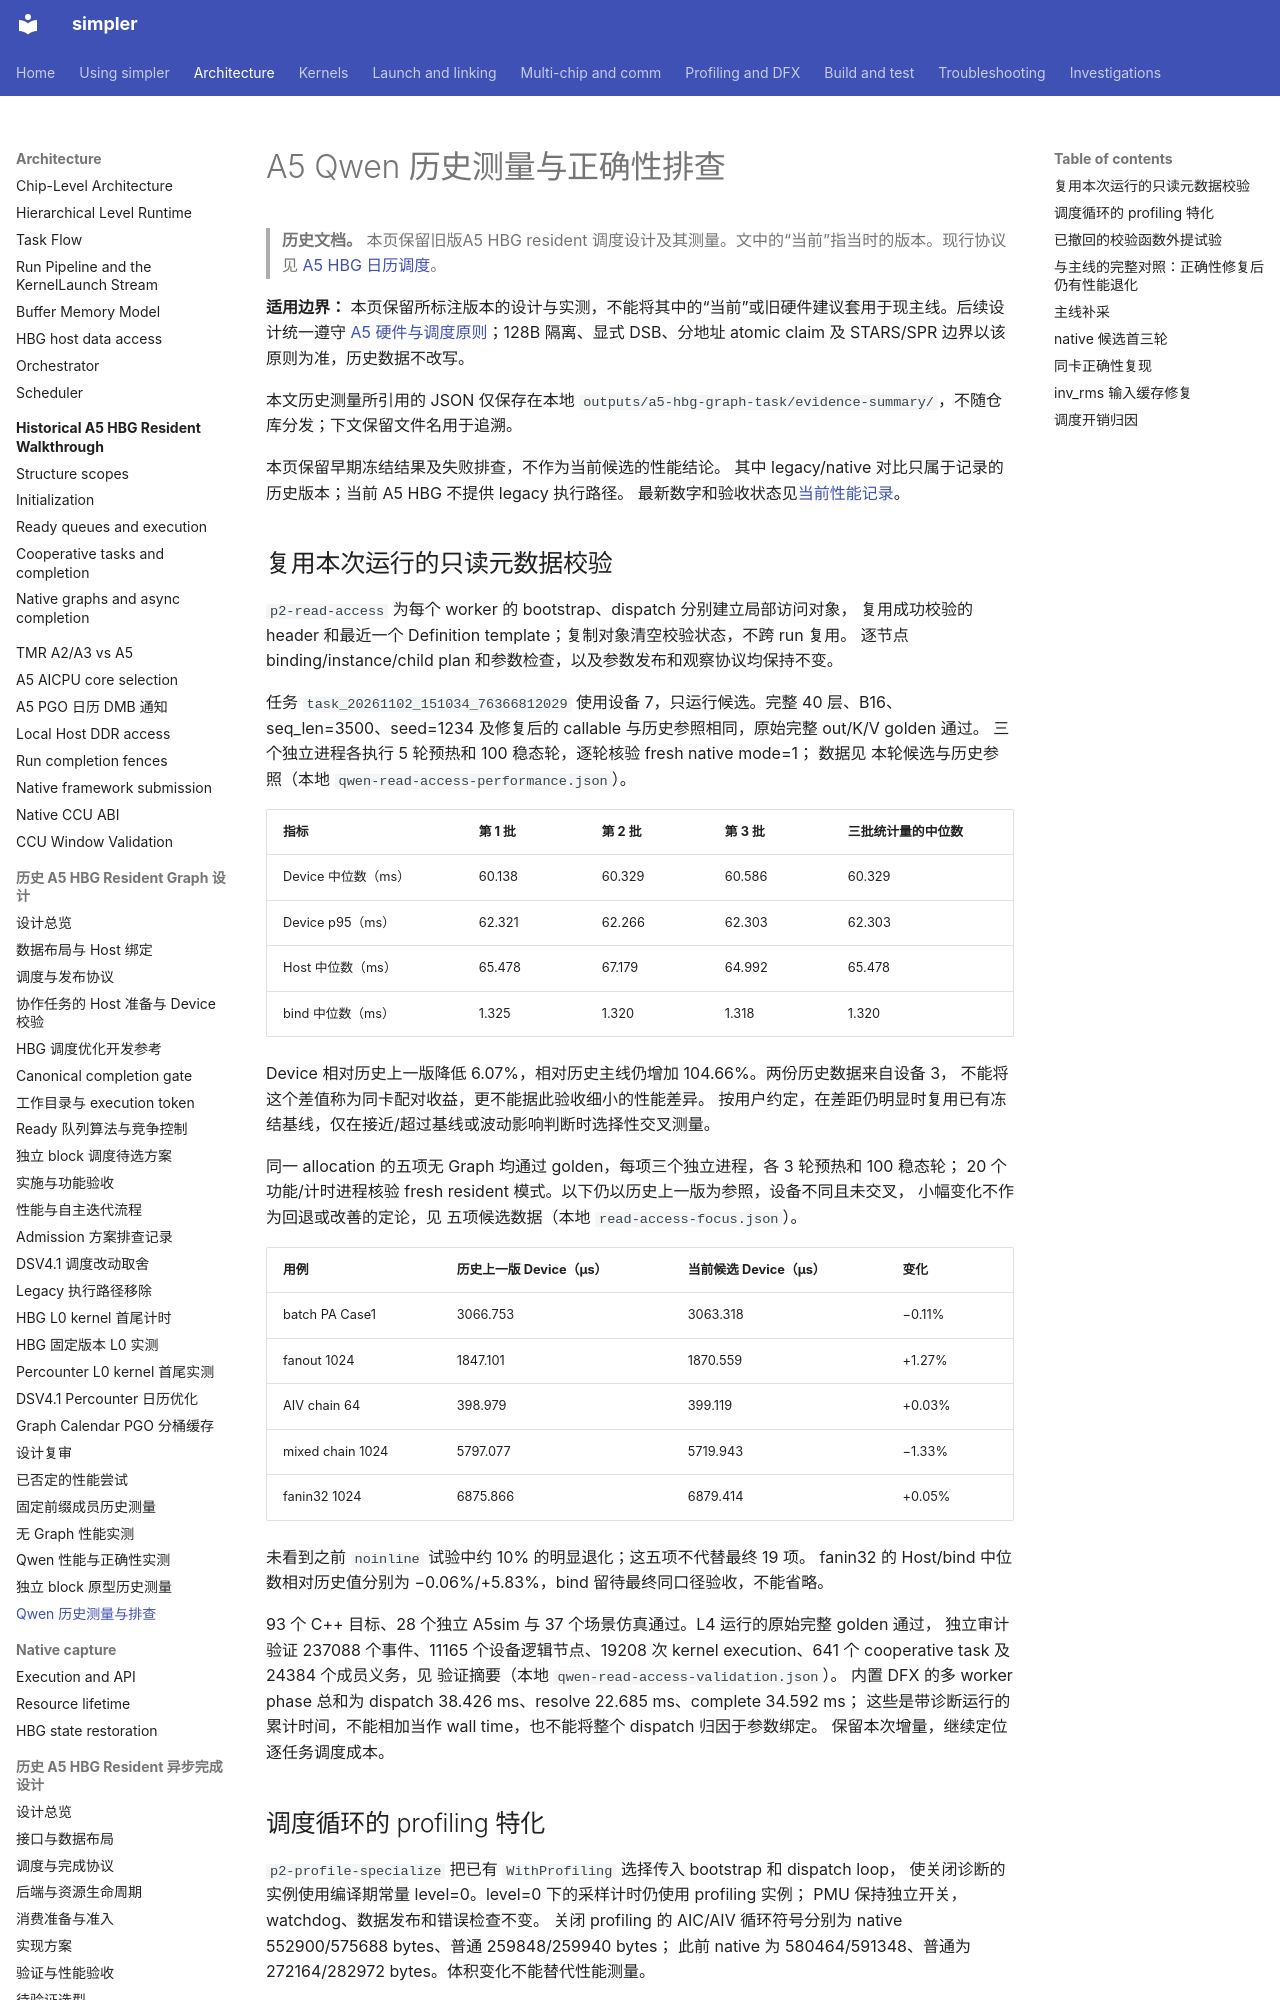

repository: hw-native-sys/simpler · page: zh-cn/design/a5-hbg-graph-task/qwen-performance-history/index.html · generator: mkdocs

# A5 Qwen 历史测量与正确性排查

> **历史文档。** 本页保留旧版A5 HBG resident 调度设计及其测量。文中的“当前”指当时的版本。现行协议见 [A5 HBG 日历调度](../../../../src/a5/runtime/host_build_graph/README.md)。

**适用边界：** 本页保留所标注版本的设计与实测，不能将其中的“当前”或旧硬件建议套用于现主线。后续设计统一遵守 [A5 硬件与调度原则](build-execute-separation.md#a5-hardware-principles)；128B 隔离、显式 DSB、分地址 atomic claim 及 STARS/SPR 边界以该原则为准，历史数据不改写。

本文历史测量所引用的 JSON 仅保存在本地 `outputs/a5-hbg-graph-task/evidence-summary/`，不随仓库分发；下文保留文件名用于追溯。

本页保留早期冻结结果及失败排查，不作为当前候选的性能结论。
其中 legacy/native 对比只属于记录的历史版本；当前 A5 HBG 不提供 legacy 执行路径。
最新数字和验收状态见[当前性能记录](qwen-performance.md)。

## 复用本次运行的只读元数据校验

`p2-read-access` 为每个 worker 的 bootstrap、dispatch 分别建立局部访问对象，
复用成功校验的 header 和最近一个 Definition template；复制对象清空校验状态，不跨 run 复用。
逐节点 binding/instance/child plan 和参数检查，以及参数发布和观察协议均保持不变。

任务 `task_20261102_151034_76366812029` 使用设备 7，只运行候选。完整 40 层、B16、seq_len=3500、seed=1234
及修复后的 callable 与历史参照相同，原始完整 out/K/V golden 通过。
三个独立进程各执行 5 轮预热和 100 稳态轮，逐轮核验 fresh native mode=1；
数据见 本轮候选与历史参照（本地 `qwen-read-access-performance.json`）。

| 指标 | 第 1 批 | 第 2 批 | 第 3 批 | 三批统计量的中位数 |
| ---- | ------- | ------- | ------- | ------------------ |
| Device 中位数（ms） | 60.138 | 60.329 | 60.586 | 60.329 |
| Device p95（ms） | 62.321 | 62.266 | 62.303 | 62.303 |
| Host 中位数（ms） | 65.478 | 67.179 | 64.992 | 65.478 |
| bind 中位数（ms） | 1.325 | 1.320 | 1.318 | 1.320 |

Device 相对历史上一版降低 6.07%，相对历史主线仍增加 104.66%。两份历史数据来自设备 3，
不能将这个差值称为同卡配对收益，更不能据此验收细小的性能差异。
按用户约定，在差距仍明显时复用已有冻结基线，仅在接近/超过基线或波动影响判断时选择性交叉测量。

同一 allocation 的五项无 Graph 均通过 golden，每项三个独立进程，各 3 轮预热和 100 稳态轮；
20 个功能/计时进程核验 fresh resident 模式。以下仍以历史上一版为参照，设备不同且未交叉，
小幅变化不作为回退或改善的定论，见 五项候选数据（本地 `read-access-focus.json`）。

| 用例 | 历史上一版 Device（µs） | 当前候选 Device（µs） | 变化 |
| ---- | ----------------------- | --------------------- | ---- |
| batch PA Case1 | 3066.753 | 3063.318 | −0.11% |
| fanout 1024 | 1847.101 | 1870.559 | +1.27% |
| AIV chain 64 | 398.979 | 399.119 | +0.03% |
| mixed chain 1024 | 5797.077 | 5719.943 | −1.33% |
| fanin32 1024 | 6875.866 | 6879.414 | +0.05% |

未看到之前 `noinline` 试验中约 10% 的明显退化；这五项不代替最终 19 项。
fanin32 的 Host/bind 中位数相对历史值分别为 −0.06%/+5.83%，bind 留待最终同口径验收，不能省略。

93 个 C++ 目标、28 个独立 A5sim 与 37 个场景仿真通过。L4 运行的原始完整 golden 通过，
独立审计验证 237088 个事件、11165 个设备逻辑节点、19208 次 kernel execution、641 个 cooperative task
及 24384 个成员义务，见 验证摘要（本地 `qwen-read-access-validation.json`）。
内置 DFX 的多 worker phase 总和为 dispatch 38.426 ms、resolve 22.685 ms、complete 34.592 ms；
这些是带诊断运行的累计时间，不能相加当作 wall time，也不能将整个 dispatch 归因于参数绑定。
保留本次增量，继续定位逐任务调度成本。
